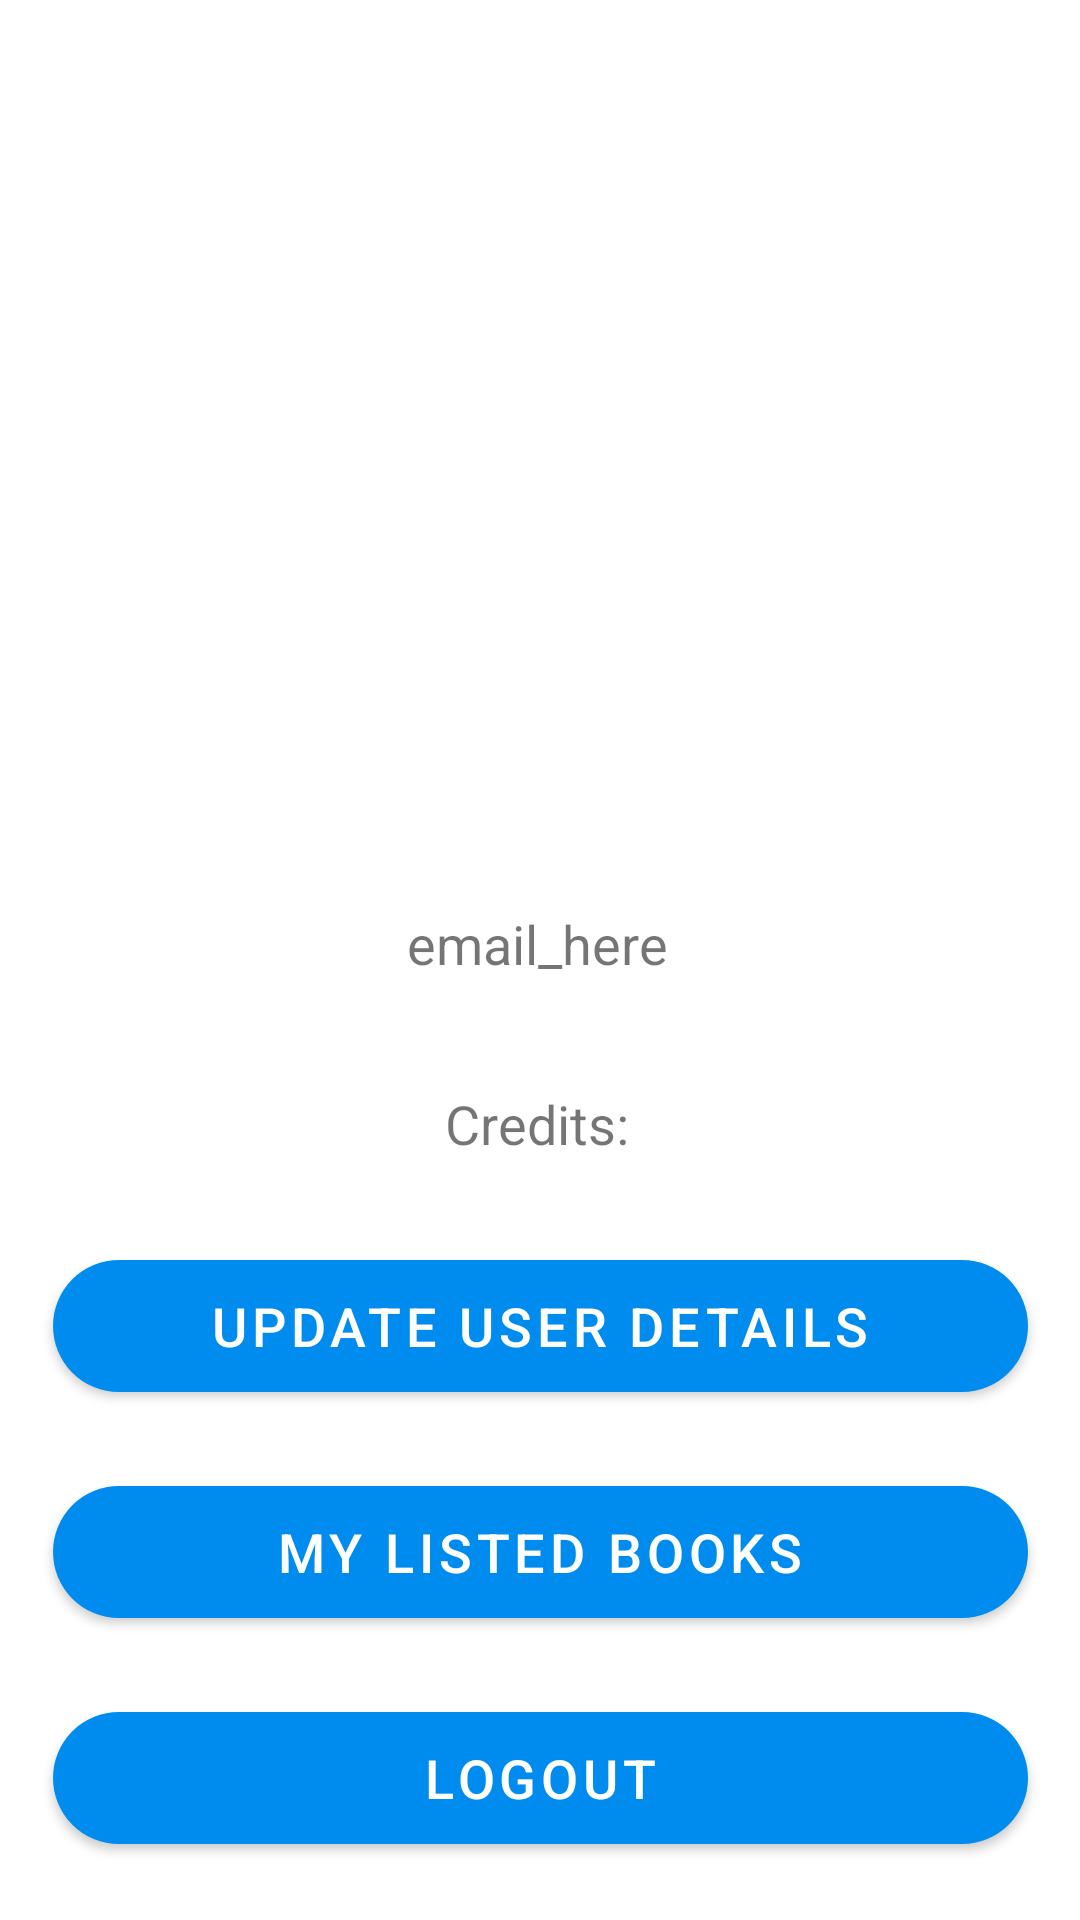

Android layout source for this screen:
<!-- AndroidManifest.xml: application theme AppTheme.NoActionBar -->
<!-- res/layout/fragment_me.xml -->
<?xml version="1.0" encoding="utf-8"?>
<android.support.constraint.ConstraintLayout xmlns:android="http://schemas.android.com/apk/res/android"
    xmlns:app="http://schemas.android.com/apk/res-auto"
    android:layout_width="match_parent"
    android:layout_height="match_parent"
    >
        <android.support.design.button.MaterialButton
            android:id="@+id/BooksList"
            android:layout_width="325dp"
            android:layout_height="56dp"
            android:layout_marginEnd="8dp"
            android:layout_marginStart="8dp"
            android:text="@string/my_books"
            android:textSize="18sp"
            app:layout_constraintBottom_toTopOf="@id/LogOut"
            app:layout_constraintEnd_toEndOf="parent"
            app:layout_constraintStart_toStartOf="parent"
            app:layout_constraintTop_toBottomOf="@id/Personal"
            app:cornerRadius="30dp"/>

        <android.support.design.button.MaterialButton
            android:id="@+id/Personal"
            android:layout_width="325dp"
            android:layout_height="56dp"
            android:layout_marginEnd="8dp"
            android:layout_marginStart="8dp"
            android:text="@string/change_particulars"
            android:textSize="18sp"
            app:layout_constraintBottom_toTopOf="@id/BooksList"
            app:layout_constraintEnd_toEndOf="parent"
            app:layout_constraintStart_toStartOf="parent"
            app:layout_constraintTop_toBottomOf="@id/UserCredits"
           app:cornerRadius="30dp"/>

    <android.support.design.button.MaterialButton
        android:id="@+id/LogOut"
        android:layout_width="325dp"
        android:layout_height="56dp"
        android:layout_marginEnd="8dp"
        android:layout_marginStart="8dp"
        android:text="@string/logout_text"
        android:textSize="18sp"
        app:layout_constraintBottom_toBottomOf="parent"
        app:layout_constraintEnd_toEndOf="parent"
        app:layout_constraintStart_toStartOf="parent"
        app:layout_constraintTop_toBottomOf="@+id/BooksList"
        app:cornerRadius="30dp"/>

        <ImageView
            android:id="@+id/UserDp"
            android:layout_width="187dp"
            android:layout_height="172dp"
            android:layout_marginBottom="8dp"
            android:layout_marginEnd="8dp"
            android:layout_marginStart="8dp"
            android:layout_marginTop="16dp"
            android:src="@drawable/user_icon"
            app:layout_constraintBottom_toTopOf="@+id/UserId"
            app:layout_constraintEnd_toEndOf="parent"
            app:layout_constraintStart_toStartOf="parent"
            app:layout_constraintTop_toTopOf="parent" />

        <TextView
            android:id="@+id/UserId"
            android:layout_width="wrap_content"
            android:layout_height="wrap_content"
            android:layout_marginEnd="8dp"
            android:layout_marginStart="8dp"
            android:textSize="36sp"
            app:layout_constraintBottom_toTopOf="@id/UserEmail"
            app:layout_constraintEnd_toEndOf="parent"
            app:layout_constraintStart_toStartOf="parent"
            app:layout_constraintTop_toBottomOf="@id/UserDp"
            />

        <TextView
            android:id="@+id/UserEmail"
            android:layout_width="wrap_content"
            android:layout_height="wrap_content"
            android:layout_marginBottom="8dp"
            android:layout_marginEnd="8dp"
            android:layout_marginStart="8dp"
            android:text="@string/email_label"
            android:textSize="18sp"
            app:layout_constraintBottom_toTopOf="@id/UserCredits"
            app:layout_constraintEnd_toEndOf="parent"
            app:layout_constraintHorizontal_bias="0.497"
            app:layout_constraintStart_toStartOf="parent"
            app:layout_constraintTop_toBottomOf="@+id/UserId"
           />

        <TextView
            android:id="@+id/UserCredits"
            android:layout_width="wrap_content"
            android:layout_height="wrap_content"
            android:layout_marginBottom="8dp"
            android:layout_marginEnd="8dp"
            android:layout_marginStart="8dp"
            android:layout_marginTop="8dp"
            android:text="@string/credit_label"
            android:textSize="18sp"
            app:layout_constraintBottom_toTopOf="@id/Personal"
            app:layout_constraintEnd_toEndOf="parent"
            app:layout_constraintHorizontal_bias="0.497"
            app:layout_constraintStart_toStartOf="parent"
            app:layout_constraintTop_toBottomOf="@+id/UserEmail"
           />

</android.support.constraint.ConstraintLayout>
<!-- resources referenced by this layout -->
<resources>
  <string name="change_particulars">Update User Details</string>
  <string name="credit_label">Credits:</string>
  <string name="email_label">email_here</string>
  <string name="logout_text">Logout</string>
  <string name="my_books">My Listed Books</string>
  <style name="AppTheme.NoActionBar" parent="Theme.MaterialComponents.Light">
          <item name="colorPrimary">@color/colorPrimary</item>
          <item name="colorPrimaryDark">@color/colorPrimary</item>
          <item name="windowActionBar">false</item>
          <item name="windowNoTitle">true</item>
  
      </style>
  <color name="colorPrimary">#008cee</color>
</resources>
